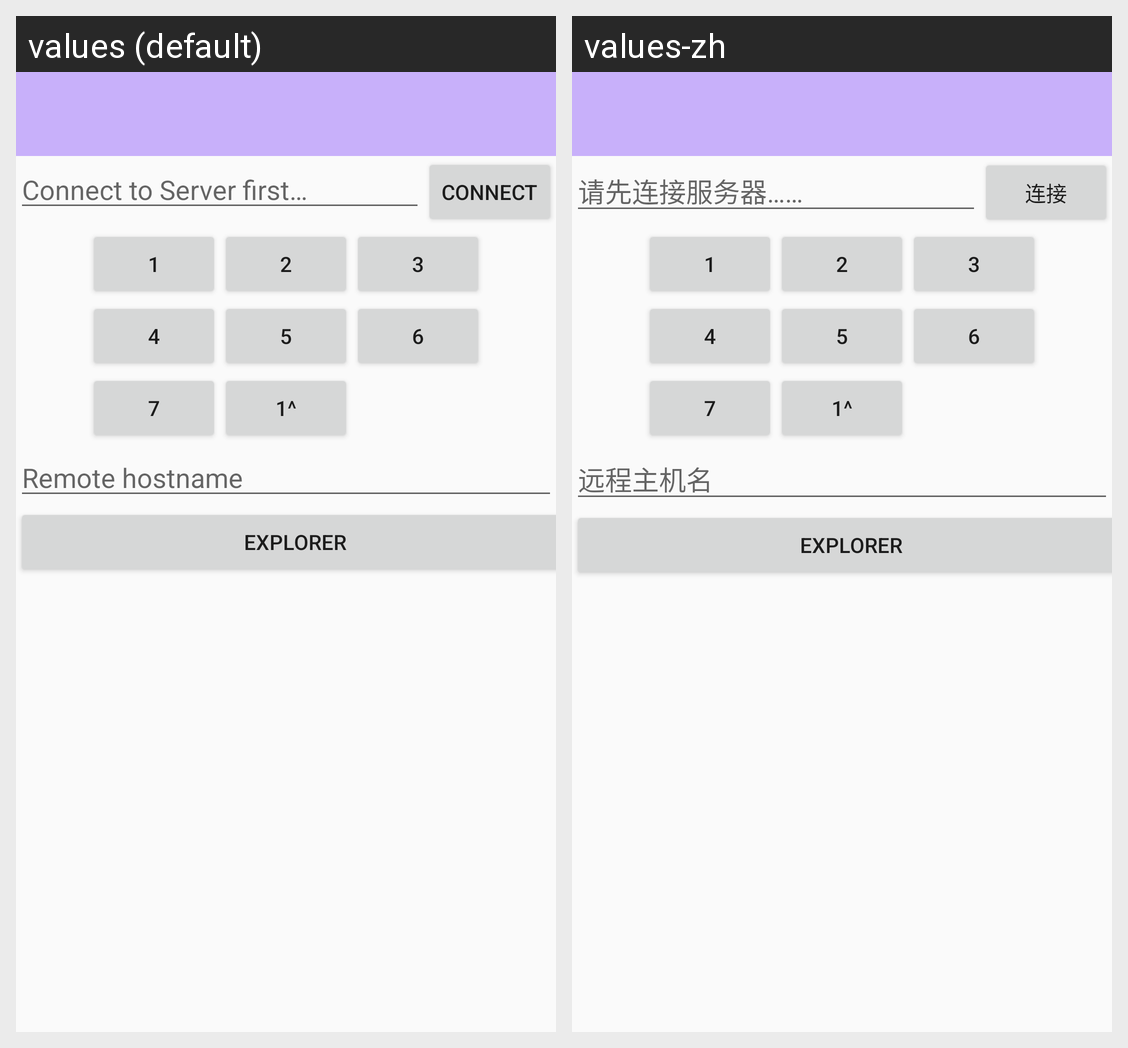

The Android screen above is rendered under two locales of the same app. Produce the string resources it draws, with the default and per-locale values.
Android screen res/layout/activity_main.xml rendered under 2 locales, left to right: values (default), values-zh. Device: Nexus 5 (rendered at 1080×1920; each locale shown at half size, 540×960, under a caption strip naming it); theme AppTheme.
Strings drawn on this screen, with the default value and each locale's value (text and hints the layout hard-codes, and strings that could not be matched under every locale, appear in the picture but are not listed):

edit_message
  values: Connect to Server first…
  values-zh: 请先连接服务器……

button_pi_to_connect
  values: Connect
  values-zh: 连接

tag_button_1
  values: 1
  values-zh: 1  [not translated; the default value is used]

text_button_1
  values: 1
  values-zh: 1  [not translated; the default value is used]

tag_button_2
  values: 2
  values-zh: 2  [not translated; the default value is used]

text_button_2
  values: 2
  values-zh: 2  [not translated; the default value is used]

tag_button_3
  values: 3
  values-zh: 3  [not translated; the default value is used]

text_button_3
  values: 3
  values-zh: 3  [not translated; the default value is used]

tag_button_4
  values: 4
  values-zh: 4  [not translated; the default value is used]

text_button_4
  values: 4
  values-zh: 4  [not translated; the default value is used]

tag_button_5
  values: 5
  values-zh: 5  [not translated; the default value is used]

text_button_5
  values: 5
  values-zh: 5  [not translated; the default value is used]

tag_button_6
  values: 6
  values-zh: 6  [not translated; the default value is used]

text_button_6
  values: 6
  values-zh: 6  [not translated; the default value is used]

tag_button_7
  values: 7
  values-zh: 7  [not translated; the default value is used]

text_button_7
  values: 7
  values-zh: 7  [not translated; the default value is used]

text_button_8
  values: 1^
  values-zh: 1^  [not translated; the default value is used]

input_hostname
  values: Remote hostname
  values-zh: 远程主机名
